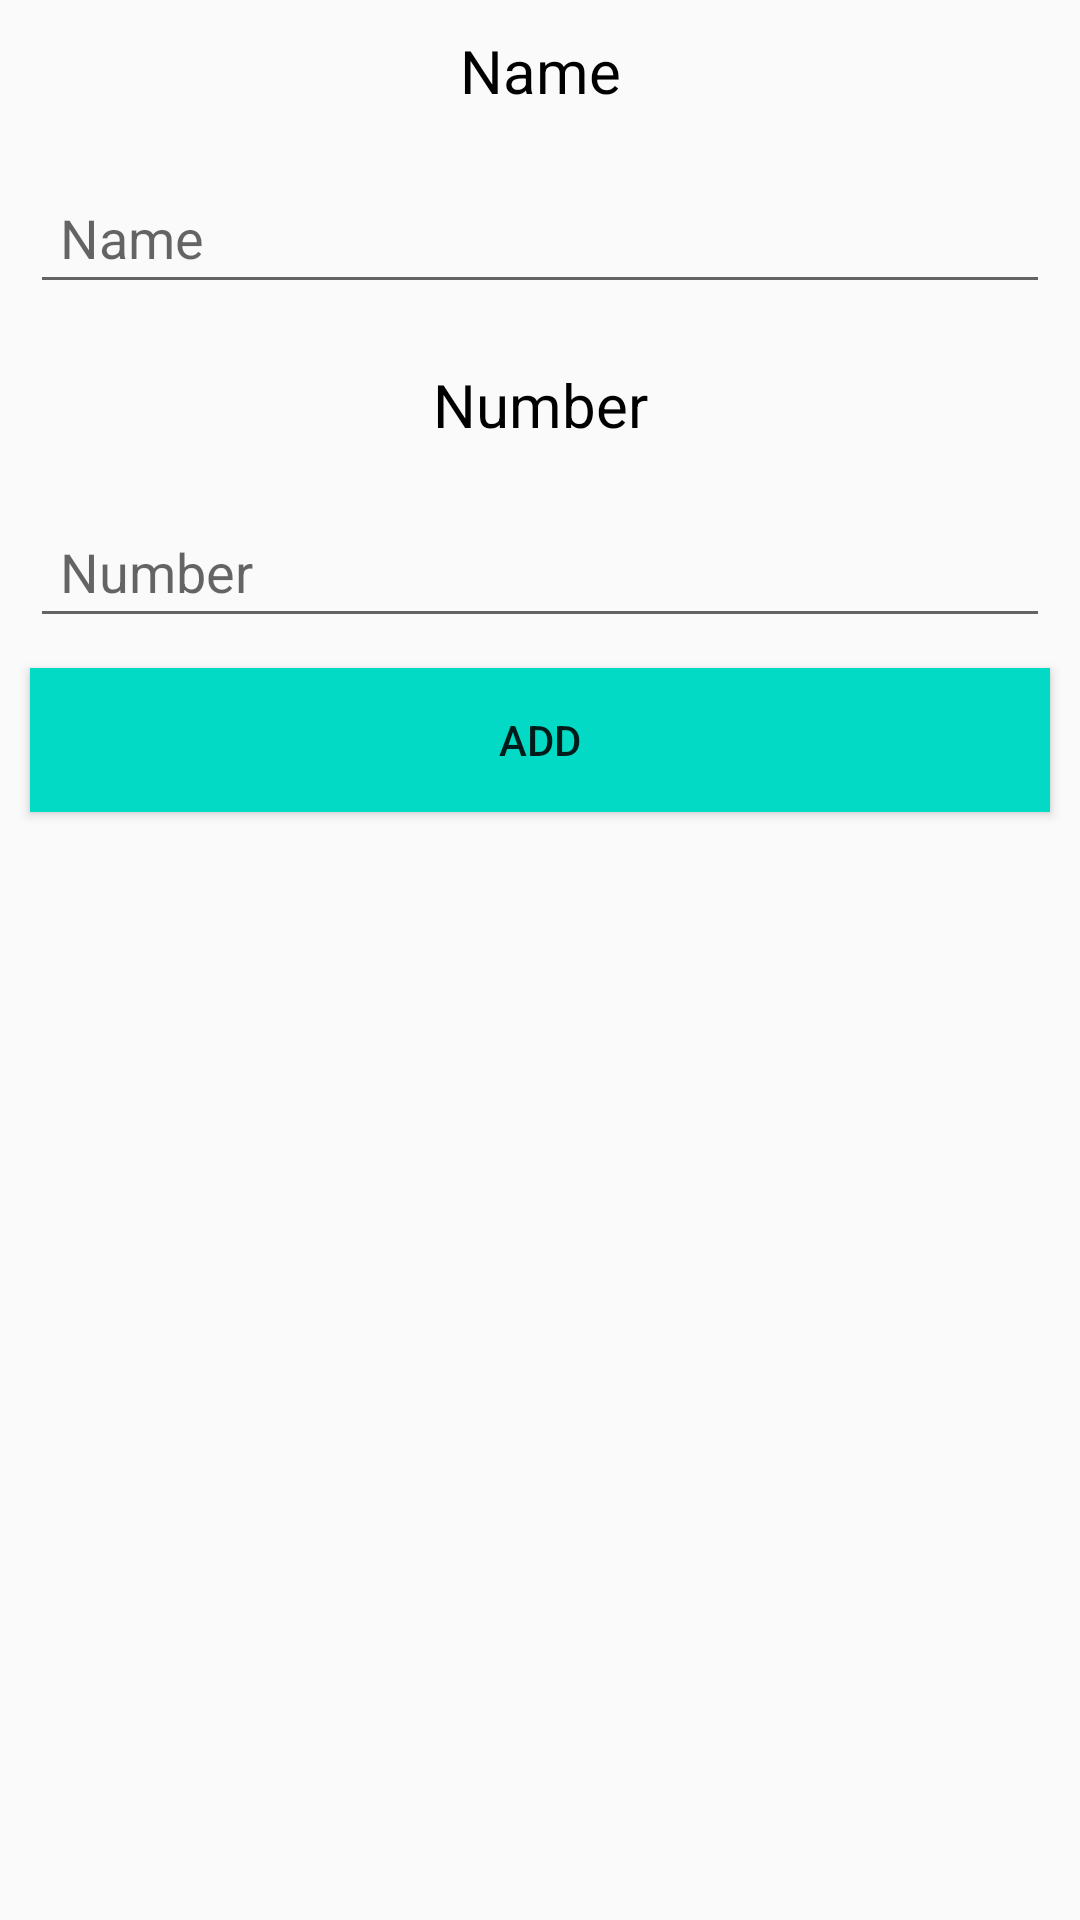

The Android layout XML behind this screen, and the referenced resources:
<!-- AndroidManifest.xml: application theme AppTheme -->
<!-- res/layout/activity_add_contact.xml -->
<?xml version="1.0" encoding="utf-8"?>
<androidx.constraintlayout.widget.ConstraintLayout
    xmlns:android="http://schemas.android.com/apk/res/android"
    xmlns:app="http://schemas.android.com/apk/res-auto"
    xmlns:tools="http://schemas.android.com/tools"
    android:layout_width="match_parent"
    android:layout_height="match_parent">

    <TextView
        android:id="@+id/textView"
        android:layout_width="match_parent"
        android:layout_height="wrap_content"
        android:gravity="center"
        android:padding="10sp"
        android:text="Name"
        android:textColor="#000000"
        android:textSize="20sp"
        app:layout_constraintBottom_toBottomOf="parent"
        app:layout_constraintEnd_toEndOf="parent"
        app:layout_constraintStart_toStartOf="parent"
        app:layout_constraintTop_toTopOf="parent"
        app:layout_constraintVertical_bias="0" />

    <EditText
        android:id="@+id/editTextNameActAddContact"
        android:layout_width="match_parent"
        android:layout_height="wrap_content"
        android:hint="Name"
        android:inputType="text"
        android:padding="10sp"
        android:layout_margin="10sp"
        app:layout_constraintVertical_bias="0"
        app:layout_constraintBottom_toBottomOf="parent"
        app:layout_constraintEnd_toEndOf="parent"
        app:layout_constraintStart_toStartOf="parent"
        app:layout_constraintTop_toBottomOf="@+id/textView" />

    <TextView
        android:id="@+id/textView2"
        android:layout_width="match_parent"
        android:layout_height="wrap_content"
        android:layout_margin="10sp"
        android:gravity="center"
        android:padding="10sp"
        android:text="Number"
        android:textColor="#000000"
        android:textSize="20sp"
        app:layout_constraintBottom_toBottomOf="parent"
        app:layout_constraintEnd_toEndOf="parent"
        app:layout_constraintStart_toStartOf="parent"
        app:layout_constraintTop_toBottomOf="@+id/editTextNameActAddContact"
        app:layout_constraintVertical_bias="0" />

    <EditText
        android:id="@+id/editTextNumberActAddContact"
        android:layout_width="match_parent"
        android:layout_height="wrap_content"
        android:padding="10sp"
        android:inputType="numberDecimal"
        android:layout_margin="10sp"
        android:hint="Number"
        app:layout_constraintBottom_toBottomOf="parent"
        app:layout_constraintEnd_toEndOf="parent"
        app:layout_constraintHorizontal_bias="0.0"
        app:layout_constraintStart_toStartOf="parent"
        app:layout_constraintTop_toBottomOf="@+id/textView2"
        app:layout_constraintVertical_bias="0" />

    <Button
        android:id="@+id/btnAddActAddContact"
        android:layout_width="match_parent"
        android:layout_height="wrap_content"
        android:layout_margin="10sp"
        android:text="add"
        android:background="@color/colorAccent"
        app:layout_constraintVertical_bias="0"
        app:layout_constraintBottom_toBottomOf="parent"
        app:layout_constraintEnd_toEndOf="parent"
        app:layout_constraintStart_toStartOf="parent"
        app:layout_constraintTop_toBottomOf="@+id/editTextNumberActAddContact" />

</androidx.constraintlayout.widget.ConstraintLayout>
<!-- resources referenced by this layout -->
<resources>
  <style name="AppTheme" parent="Theme.AppCompat.Light.DarkActionBar">
          
          <item name="colorPrimary">@color/colorPrimary</item>
          <item name="colorPrimaryDark">@color/colorPrimaryDark</item>
          <item name="colorAccent">@color/colorAccent</item>
      </style>
  <!-- not gathered from this repository: default colours our renderer supplied (Android Studio template values) -->
  <color name="colorPrimary">#FF6200EE</color>
  <color name="colorPrimaryDark">#FF3700B3</color>
  <color name="colorAccent">#FF03DAC5</color>
</resources>
